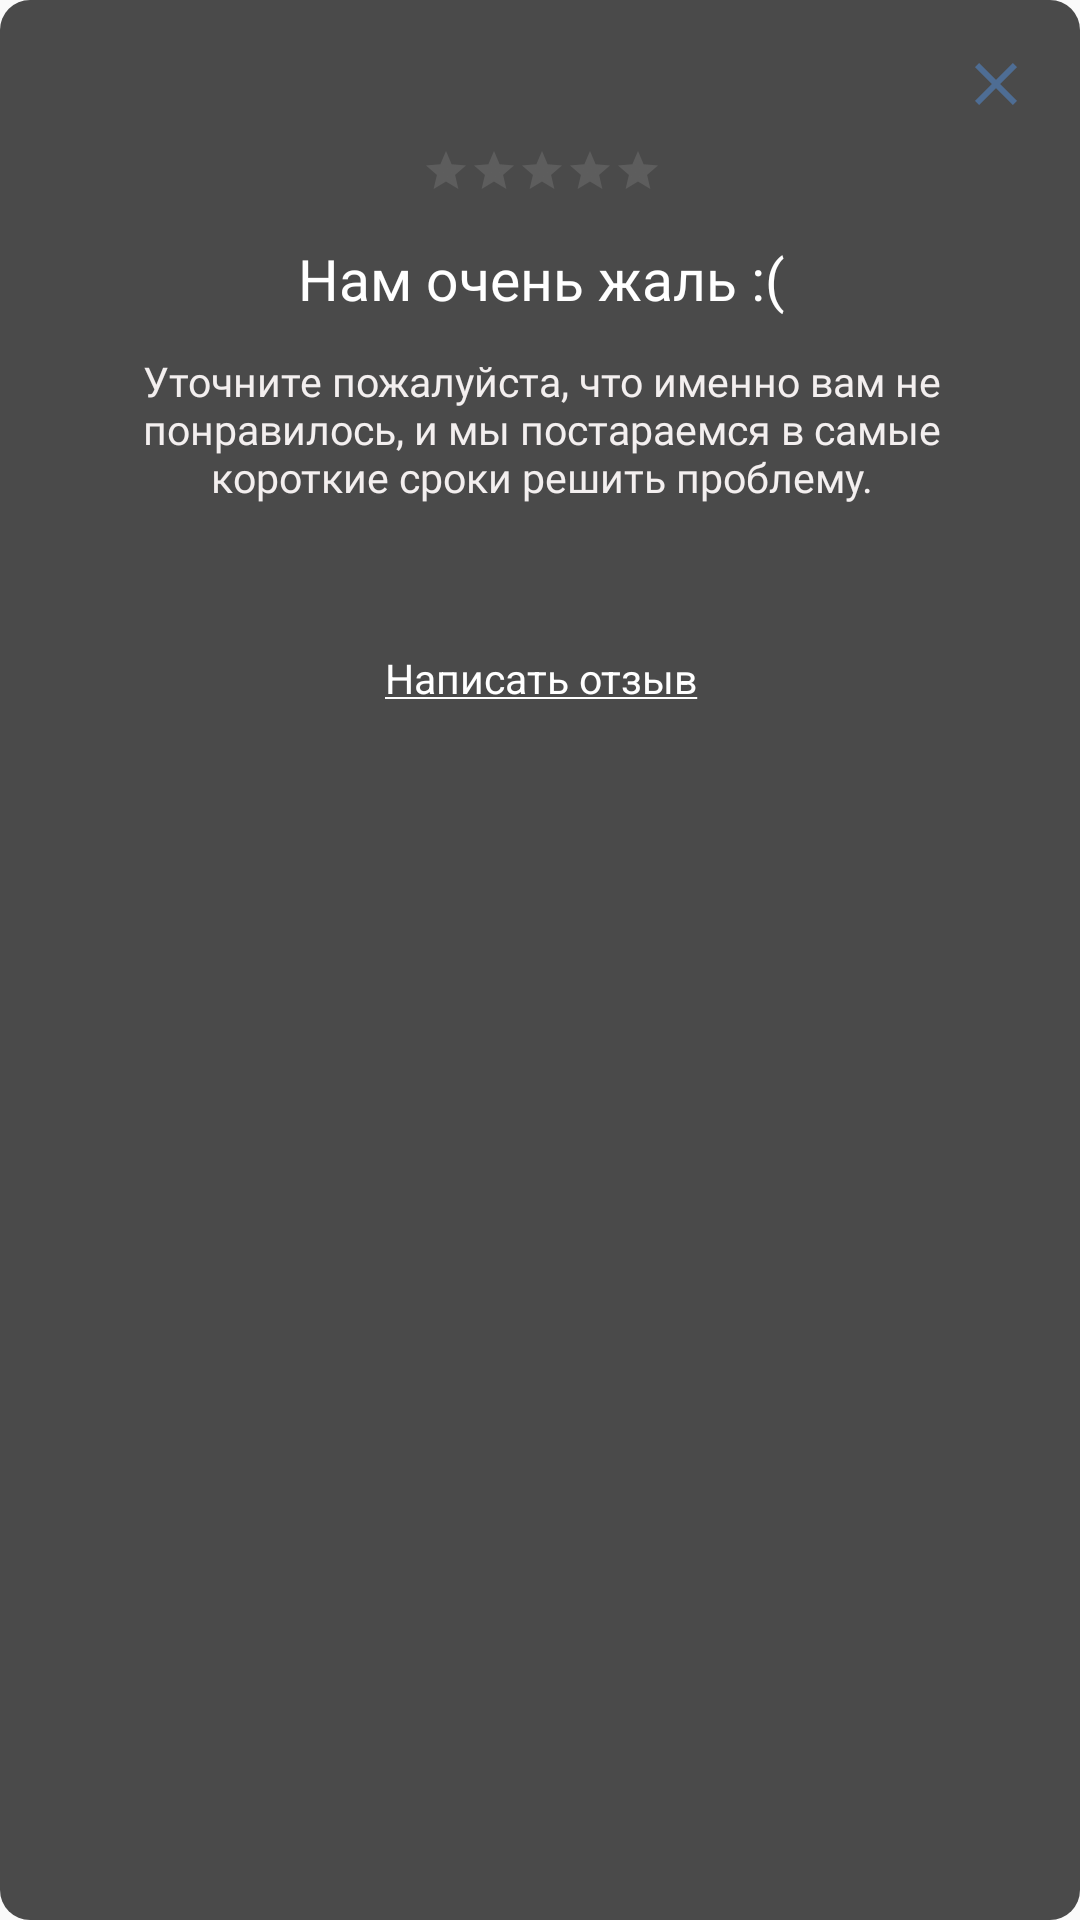

Write the Android layout XML for this screen, with the resource values it uses.
<!-- AndroidManifest.xml: application theme Theme.AppCompat.Light.NoActionBar -->
<!-- res/layout/layout_opinion_dialog_result.xml -->
<?xml version="1.0" encoding="utf-8"?>
<androidx.constraintlayout.widget.ConstraintLayout xmlns:android="http://schemas.android.com/apk/res/android"
    xmlns:app="http://schemas.android.com/apk/res-auto"
    xmlns:tools="http://schemas.android.com/tools"
    android:layout_width="350dp"
    android:layout_height="260dp"
    android:layout_gravity="center"
    android:background="@drawable/dialog_toast"
    android:orientation="vertical">

    <ImageView
        android:id="@+id/buttonCloseDialog"
        android:layout_width="wrap_content"
        android:layout_height="wrap_content"
        android:layout_marginTop="16dp"
        android:layout_marginEnd="16dp"
        android:onClick="close"
        app:layout_constraintEnd_toEndOf="parent"
        app:layout_constraintTop_toTopOf="parent"
        app:srcCompat="@drawable/ic_baseline_close_24" />

    <TextView
        android:id="@+id/dialogTextHeader2"
        android:layout_width="270dp"
        android:layout_height="55dp"
        android:layout_marginTop="12dp"
        android:fontFamily="@font/sfprodisplay_regular"
        android:text="Уточните пожалуйста, что именно вам не понравилось, и мы постараемся в самые короткие сроки решить проблему."
        android:textAlignment="center"
        android:textColor="#F3EFEF"
        android:textSize="13.5sp"
        app:layout_constraintEnd_toEndOf="@+id/dialogTextHeader"
        app:layout_constraintHorizontal_bias="0.504"
        app:layout_constraintStart_toStartOf="@+id/dialogTextHeader"
        app:layout_constraintTop_toBottomOf="@+id/dialogTextHeader" />

    <TextView
        android:id="@+id/dialogTextHeader"
        android:layout_width="wrap_content"
        android:layout_height="wrap_content"
        android:layout_marginTop="80dp"
        android:fontFamily="@font/sfprodisplay_bold"
        android:text="Нам очень жаль :("
        android:textColor="#FFFFFF"
        android:textSize="19sp"
        app:layout_constraintEnd_toEndOf="parent"
        app:layout_constraintHorizontal_bias="0.502"
        app:layout_constraintStart_toStartOf="parent"
        app:layout_constraintTop_toTopOf="parent" />

    <RatingBar
        android:id="@+id/ratingBar3"
        style="?android:attr/ratingBarStyleSmall"
        android:theme="@style/ratingbar"
        android:layout_width="80dp"
        android:layout_height="19dp"
        android:layout_marginBottom="12dp"
        android:onClick="getRating"
        app:layout_constraintBottom_toTopOf="@+id/dialogTextHeader"
        app:layout_constraintEnd_toEndOf="@+id/dialogTextHeader"
        app:layout_constraintStart_toStartOf="@+id/dialogTextHeader" />

    <TextView
        android:id="@+id/textView4"
        android:layout_width="wrap_content"
        android:layout_height="wrap_content"
        android:layout_marginTop="44dp"
        android:alpha="80"
        android:onClick="openOpinion"
        android:text="@string/text_feedback"
        android:textColor="#FFFFFF"
        android:textSize="13.5sp"
        app:layout_constraintEnd_toEndOf="@+id/dialogTextHeader2"
        app:layout_constraintStart_toStartOf="@+id/dialogTextHeader2"
        app:layout_constraintTop_toBottomOf="@+id/dialogTextHeader2" />

</androidx.constraintlayout.widget.ConstraintLayout>
<!-- resources referenced by this layout -->
<resources>
  <!-- drawable dialog_toast (drawable) -->
  <?xml version="1.0" encoding="utf-8"?>
  <shape xmlns:android="http://schemas.android.com/apk/res/android">
      <solid android:color="#B3000000"/>
      <corners android:radius="10dp"/>
  
  </shape>
  <!-- drawable ic_baseline_close_24 (drawable) -->
  <vector android:height="24dp" android:tint="#4E6D94"
      android:viewportHeight="24" android:viewportWidth="24"
      android:width="24dp" xmlns:android="http://schemas.android.com/apk/res/android">
      <path android:fillColor="@android:color/white" android:pathData="M19,6.41L17.59,5 12,10.59 6.41,5 5,6.41 10.59,12 5,17.59 6.41,19 12,13.41 17.59,19 19,17.59 13.41,12z"/>
  </vector>
  <string name="text_feedback"><u>Написать отзыв</u></string>
  <style name="ratingbar" parent="Theme.AppCompat">
          <item name="colorControlNormal">#898989</item>
          <item name="colorControlActivated">#FBCF09</item>
      </style>
</resources>
